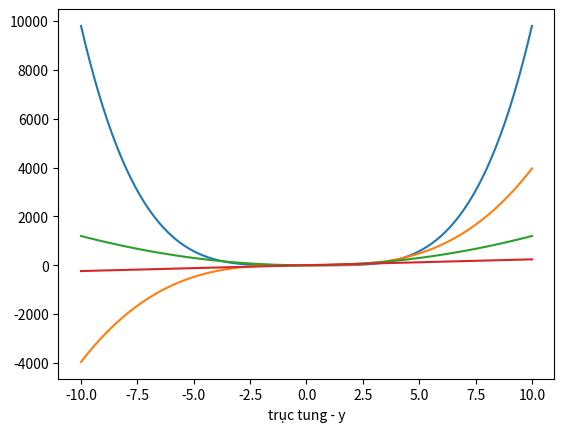

This figure's Python source:
import matplotlib.pyplot as plt
import numpy as np
from sympy import *

x = symbols('x')

def ham_bac_4():
    b4 = x**4-2*x**2-3
    return b4
def ham_bac_3():
    b3 = 4*x**3 - 4*x
    return b3
def ham_bac_2():
    b2 = 12*x**2 - 4
    return b2
def ham_bac_1():
    b1 = 24*x
    return b1

fig, ax = plt.subplots()
x = np.linspace(-10,10,200)
y4=ham_bac_4()
ax.plot(x,y4)
y3=ham_bac_3()
ax.plot(x,y3)
y2=ham_bac_2()
ax.plot(x,y2)
y1=ham_bac_1()
ax.plot(x,y1)
ax.set_xlabel("trục hoành - x")
ax.set_xlabel("trục tung - y")
plt.show()
